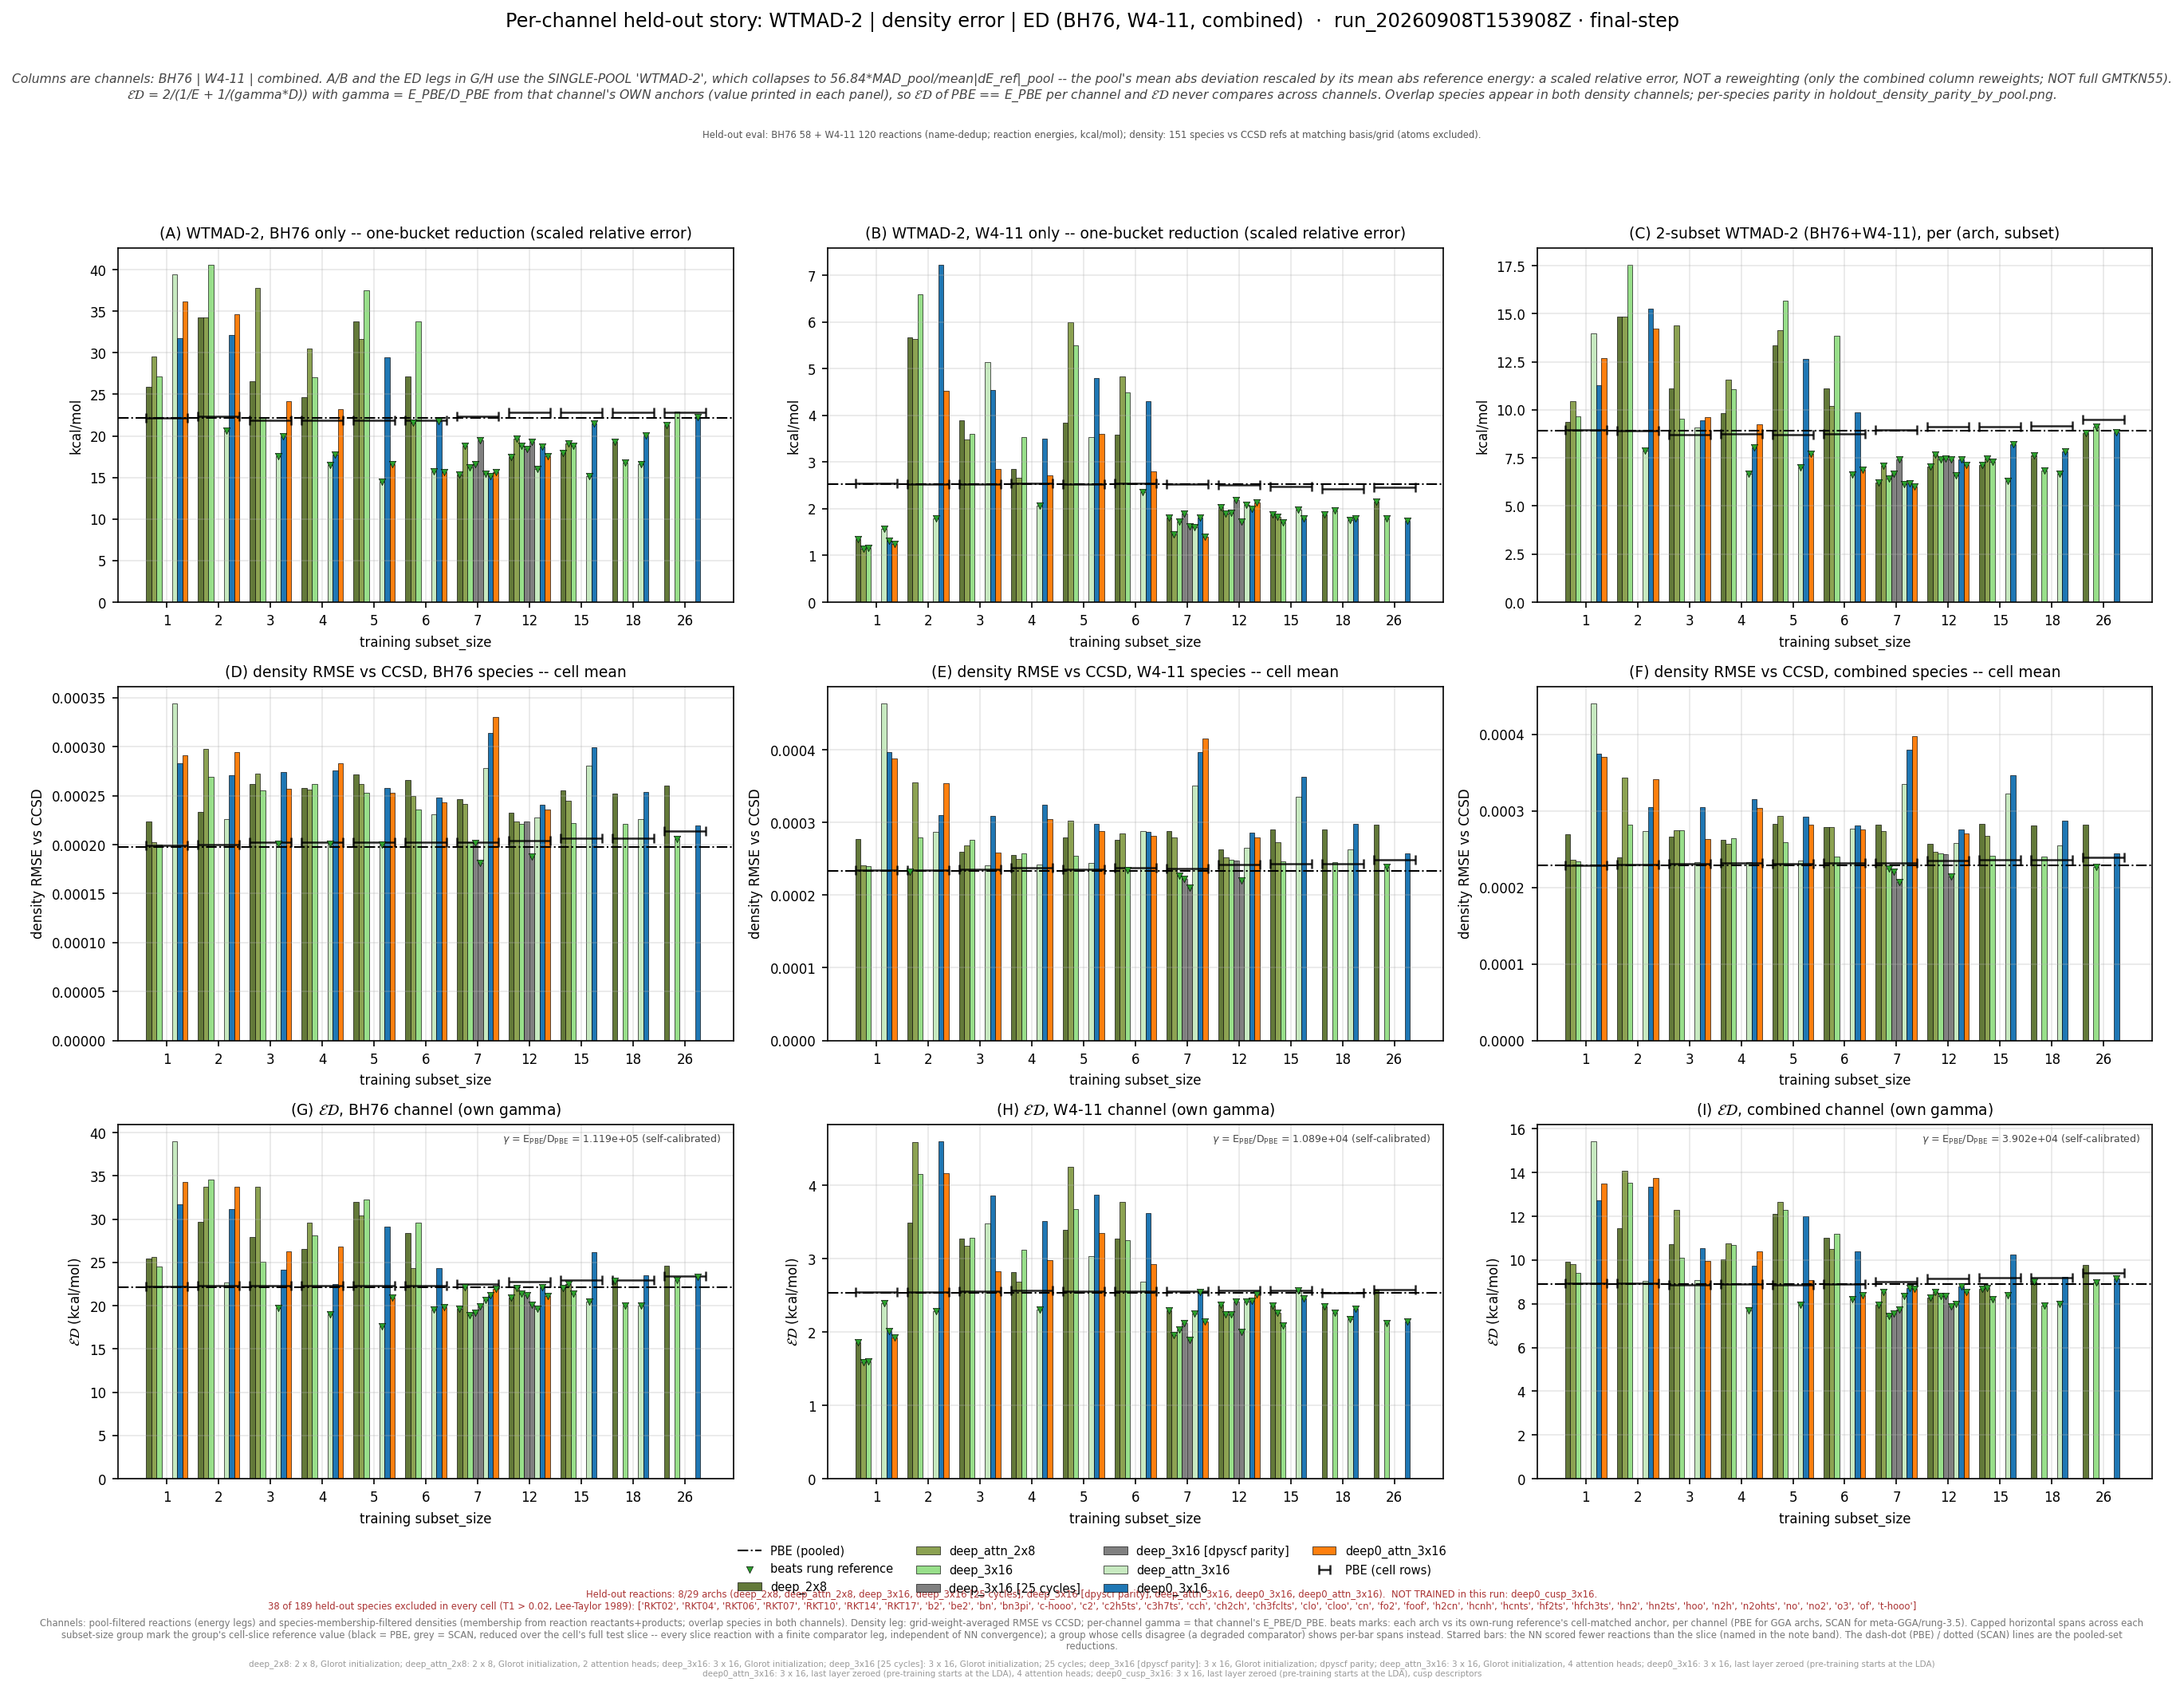

The data file committed next to this chart (first rows):
leg, arch, arch_stored, subset_size, n_reactions, n_density_species, E_kcalmol, D_rmse, gamma, gammaD_kcalmol, ED_kcalmol, E_pbe_kcalmol, D_pbe_rmse, ED_pbe_kcalmol, beats_pbe, E_scan_kcalmol, D_scan_rmse, ED_scan_kcalmol, beats_scan, ED_pbe_cell_kcalmol, ED_scan_cell_kcalmol, n_reactions_slice, D_insample_rmse, n_insample_species
bh76_wtmad2, deep_2x8, shallow, 1, 58, 52, 25.87, 0.0002239, 111850, 25.04, 25.45, 22.11, 0.0001977, 22.11, False, , , , , 22.18, , 58, , 
bh76_wtmad2, deep_2x8, shallow, 2, 57, 51, 34.22, 0.0002338, 111850, 26.15, 29.64, 22.11, 0.0001977, 22.11, False, , , , , 22.33, , 57, , 
bh76_wtmad2, deep_2x8, shallow, 3, 56, 49, 26.62, 0.0002622, 111850, 29.32, 27.9, 22.11, 0.0001977, 22.11, False, , , , , 22.27, , 56, , 
bh76_wtmad2, deep_2x8, shallow, 4, 56, 49, 24.66, 0.0002577, 111850, 28.82, 26.58, 22.11, 0.0001977, 22.11, False, , , , , 22.27, , 56, , 
bh76_wtmad2, deep_2x8, shallow, 5, 56, 49, 33.74, 0.0002715, 111850, 30.37, 31.96, 22.11, 0.0001977, 22.11, False, , , , , 22.27, , 56, , 
bh76_wtmad2, deep_2x8, shallow, 6, 56, 49, 27.14, 0.0002659, 111850, 29.74, 28.38, 22.11, 0.0001977, 22.11, False, , , , , 22.27, , 56, , 
bh76_wtmad2, deep_2x8, shallow, 7, 57, 49, 15.3, 0.0002463, 111850, 27.54, 19.68, 22.11, 0.0001977, 22.11, True, , , , , 22.47, , 57, , 
bh76_wtmad2, deep_2x8, shallow, 12, 55, 47, 17.49, 0.0002329, 111850, 26.05, 20.93, 22.11, 0.0001977, 22.11, True, , , , , 22.81, , 55, , 
bh76_wtmad2, deep_2x8, shallow, 15, 55, 45, 17.97, 0.0002553, 111850, 28.56, 22.06, 22.11, 0.0001977, 22.11, True, , , , , 22.97, , 55, , 
bh76_wtmad2, deep_2x8, shallow, 18, 55, 45, 19.25, 0.0002523, 111850, 28.22, 22.89, 22.11, 0.0001977, 22.11, True, , , , , 22.97, , 55, , 
bh76_wtmad2, deep_2x8, shallow, 26, 55, 40, 21.34, 0.00026, 111850, 29.08, 24.61, 22.11, 0.0001977, 22.11, False, , , , , 23.37, , 55, , 
bh76_wtmad2, deep_attn_2x8, shallow_attn, 1, 58, 52, 29.56, 0.0002025, 111850, 22.65, 25.65, 22.11, 0.0001977, 22.11, False, , , , , 22.18, , 58, , 
bh76_wtmad2, deep_attn_2x8, shallow_attn, 2, 57, 51, 34.21, 0.0002979, 111850, 33.32, 33.76, 22.11, 0.0001977, 22.11, False, , , , , 22.33, , 57, , 
bh76_wtmad2, deep_attn_2x8, shallow_attn, 3, 56, 49, 37.78, 0.0002727, 111850, 30.51, 33.76, 22.11, 0.0001977, 22.11, False, , , , , 22.27, , 56, , 
bh76_wtmad2, deep_attn_2x8, shallow_attn, 4, 56, 49, 30.53, 0.000256, 111850, 28.63, 29.55, 22.11, 0.0001977, 22.11, False, , , , , 22.27, , 56, , 
bh76_wtmad2, deep_attn_2x8, shallow_attn, 5, 56, 49, 31.62, 0.0002616, 111850, 29.26, 30.4, 22.11, 0.0001977, 22.11, False, , , , , 22.27, , 56, , 
bh76_wtmad2, deep_attn_2x8, shallow_attn, 6, 56, 49, 21.57, 0.0002497, 111850, 27.93, 24.34, 22.11, 0.0001977, 22.11, False, , , , , 22.27, , 56, , 
bh76_wtmad2, deep_attn_2x8, shallow_attn, 7, 57, 49, 18.8, 0.0002416, 111850, 27.02, 22.17, 22.11, 0.0001977, 22.11, True, , , , , 22.47, , 57, , 
bh76_wtmad2, deep_attn_2x8, shallow_attn, 12, 55, 47, 19.69, 0.0002236, 111850, 25.01, 22.03, 22.11, 0.0001977, 22.11, True, , , , , 22.81, , 55, , 
bh76_wtmad2, deep_attn_2x8, shallow_attn, 15, 55, 45, 19.07, 0.0002451, 111850, 27.42, 22.49, 22.11, 0.0001977, 22.11, True, , , , , 22.97, , 55, , 
bh76_wtmad2, deep_3x16, medium, 1, 58, 52, 27.15, 0.0002, 111850, 22.37, 24.53, 22.11, 0.0001977, 22.11, False, , , , , 22.18, , 58, , 
bh76_wtmad2, deep_3x16, medium, 2, 57, 51, 40.54, 0.000269, 111850, 30.09, 34.54, 22.11, 0.0001977, 22.11, False, , , , , 22.33, , 57, , 
bh76_wtmad2, deep_3x16, medium, 3, 56, 49, 22.29, 0.0002555, 111850, 28.58, 25.04, 22.11, 0.0001977, 22.11, False, , , , , 22.27, , 56, , 
bh76_wtmad2, deep_3x16, medium, 4, 56, 49, 27.04, 0.0002616, 111850, 29.26, 28.11, 22.11, 0.0001977, 22.11, False, , , , , 22.27, , 56, , 
bh76_wtmad2, deep_3x16, medium, 5, 56, 49, 37.52, 0.0002526, 111850, 28.26, 32.24, 22.11, 0.0001977, 22.11, False, , , , , 22.27, , 56, , 
bh76_wtmad2, deep_3x16, medium, 6, 56, 49, 33.74, 0.0002359, 111850, 26.39, 29.61, 22.11, 0.0001977, 22.11, False, , , , , 22.27, , 56, , 
bh76_wtmad2, deep_3x16, medium, 7, 57, 49, 16.22, 0.0002028, 111850, 22.68, 18.91, 22.11, 0.0001977, 22.11, True, , , , , 22.47, , 57, , 
bh76_wtmad2, deep_3x16, medium, 12, 55, 47, 18.82, 0.0002212, 111850, 24.74, 21.38, 22.11, 0.0001977, 22.11, True, , , , , 22.81, , 55, , 
bh76_wtmad2, deep_3x16, medium, 15, 55, 45, 18.76, 0.0002216, 111850, 24.79, 21.36, 22.11, 0.0001977, 22.11, True, , , , , 22.97, , 55, , 
bh76_wtmad2, deep_3x16, medium, 18, 55, 45, 16.75, 0.0002215, 111850, 24.77, 19.99, 22.11, 0.0001977, 22.11, True, , , , , 22.97, , 55, , 
bh76_wtmad2, deep_3x16, medium, 26, 55, 40, 22.93, 0.0002057, 111850, 23.01, 22.97, 22.11, 0.0001977, 22.11, True, , , , , 23.37, , 55, , 
bh76_wtmad2, deep_3x16 [25 cycles], medium, 7, 57, 49, 16.62, 0.0002015, 111850, 22.53, 19.13, 22.11, 0.0001977, 22.11, True, , , , , 22.47, , 57, , 
bh76_wtmad2, deep_3x16 [25 cycles], medium, 12, 55, 47, 18.41, 0.0002236, 111850, 25.01, 21.21, 22.11, 0.0001977, 22.11, True, , , , , 22.81, , 55, , 
bh76_wtmad2, deep_3x16 [dpyscf parity], medium, 7, 57, 49, 19.5, 0.0001814, 111850, 20.28, 19.88, 22.11, 0.0001977, 22.11, True, , , , , 22.47, , 57, , 
bh76_wtmad2, deep_3x16 [dpyscf parity], medium, 12, 55, 47, 19.3, 0.0001881, 111850, 21.04, 20.14, 22.11, 0.0001977, 22.11, True, , , , , 22.81, , 55, , 
bh76_wtmad2, deep_attn_3x16, medium_attn, 1, 58, 52, 39.42, 0.0003444, 111850, 38.52, 38.96, 22.11, 0.0001977, 22.11, False, , , , , 22.18, , 58, , 
bh76_wtmad2, deep_attn_3x16, medium_attn, 2, 57, 51, 20.64, 0.0002258, 111850, 25.25, 22.71, 22.11, 0.0001977, 22.11, False, , , , , 22.33, , 57, , 
bh76_wtmad2, deep_attn_3x16, medium_attn, 3, 56, 49, 17.59, 0.0002011, 111850, 22.49, 19.74, 22.11, 0.0001977, 22.11, True, , , , , 22.27, , 56, , 
bh76_wtmad2, deep_attn_3x16, medium_attn, 4, 56, 49, 16.47, 0.0002007, 111850, 22.45, 19, 22.11, 0.0001977, 22.11, True, , , , , 22.27, , 56, , 
bh76_wtmad2, deep_attn_3x16, medium_attn, 5, 56, 49, 14.47, 0.0001998, 111850, 22.34, 17.57, 22.11, 0.0001977, 22.11, True, , , , , 22.27, , 56, , 
bh76_wtmad2, deep_attn_3x16, medium_attn, 6, 56, 49, 15.7, 0.0002313, 111850, 25.87, 19.54, 22.11, 0.0001977, 22.11, True, , , , , 22.27, , 56, , 
bh76_wtmad2, deep_attn_3x16, medium_attn, 7, 57, 49, 15.49, 0.000278, 111850, 31.1, 20.68, 22.11, 0.0001977, 22.11, True, , , , , 22.47, , 57, , 
bh76_wtmad2, deep_attn_3x16, medium_attn, 12, 55, 47, 16, 0.0002277, 111850, 25.47, 19.66, 22.11, 0.0001977, 22.11, True, , , , , 22.81, , 55, , 
bh76_wtmad2, deep_attn_3x16, medium_attn, 15, 55, 45, 15.16, 0.0002807, 111850, 31.4, 20.44, 22.11, 0.0001977, 22.11, True, , , , , 22.97, , 55, , 
bh76_wtmad2, deep_attn_3x16, medium_attn, 18, 55, 45, 16.6, 0.0002257, 111850, 25.25, 20.03, 22.11, 0.0001977, 22.11, True, , , , , 22.97, , 55, , 
bh76_wtmad2, deep0_3x16, deep_3x16, 1, 58, 52, 31.76, 0.0002834, 111850, 31.7, 31.73, 22.11, 0.0001977, 22.11, False, , , , , 22.18, , 58, , 
bh76_wtmad2, deep0_3x16, deep_3x16, 2, 57, 51, 32.13, 0.0002706, 111850, 30.26, 31.17, 22.11, 0.0001977, 22.11, False, , , , , 22.33, , 57, , 
bh76_wtmad2, deep0_3x16, deep_3x16, 3, 56, 49, 19.97, 0.0002743, 111850, 30.68, 24.2, 22.11, 0.0001977, 22.11, False, , , , , 22.27, , 56, , 
bh76_wtmad2, deep0_3x16, deep_3x16, 4, 56, 49, 17.75, 0.0002759, 111850, 30.86, 22.54, 22.11, 0.0001977, 22.11, False, , , , , 22.27, , 56, , 
bh76_wtmad2, deep0_3x16, deep_3x16, 5, 56, 49, 29.41, 0.000258, 111850, 28.86, 29.13, 22.11, 0.0001977, 22.11, False, , , , , 22.27, , 56, , 
bh76_wtmad2, deep0_3x16, deep_3x16, 6, 56, 49, 21.76, 0.0002478, 111850, 27.72, 24.38, 22.11, 0.0001977, 22.11, False, , , , , 22.27, , 56, , 
bh76_wtmad2, deep0_3x16, deep_3x16, 7, 57, 49, 15.18, 0.0003142, 111850, 35.14, 21.2, 22.11, 0.0001977, 22.11, True, , , , , 22.47, , 57, , 
bh76_wtmad2, deep0_3x16, deep_3x16, 12, 55, 47, 18.72, 0.0002408, 111850, 26.94, 22.09, 22.11, 0.0001977, 22.11, True, , , , , 22.81, , 55, , 
bh76_wtmad2, deep0_3x16, deep_3x16, 15, 55, 45, 21.45, 0.0002996, 111850, 33.51, 26.16, 22.11, 0.0001977, 22.11, False, , , , , 22.97, , 55, , 
bh76_wtmad2, deep0_3x16, deep_3x16, 18, 55, 45, 20.09, 0.0002536, 111850, 28.37, 23.52, 22.11, 0.0001977, 22.11, False, , , , , 22.97, , 55, , 
bh76_wtmad2, deep0_3x16, deep_3x16, 26, 55, 40, 22.21, 0.0002194, 111850, 24.54, 23.32, 22.11, 0.0001977, 22.11, True, , , , , 23.37, , 55, , 
bh76_wtmad2, deep0_attn_3x16, deep_attn_3x16, 1, 58, 52, 36.14, 0.0002912, 111850, 32.57, 34.26, 22.11, 0.0001977, 22.11, False, , , , , 22.18, , 58, , 
bh76_wtmad2, deep0_attn_3x16, deep_attn_3x16, 2, 57, 51, 34.61, 0.0002943, 111850, 32.92, 33.74, 22.11, 0.0001977, 22.11, False, , , , , 22.33, , 57, , 
bh76_wtmad2, deep0_attn_3x16, deep_attn_3x16, 3, 56, 49, 24.17, 0.0002567, 111850, 28.72, 26.25, 22.11, 0.0001977, 22.11, False, , , , , 22.27, , 56, , 
bh76_wtmad2, deep0_attn_3x16, deep_attn_3x16, 4, 56, 49, 23.2, 0.0002835, 111850, 31.71, 26.79, 22.11, 0.0001977, 22.11, False, , , , , 22.27, , 56, , 
... 132 more rows
